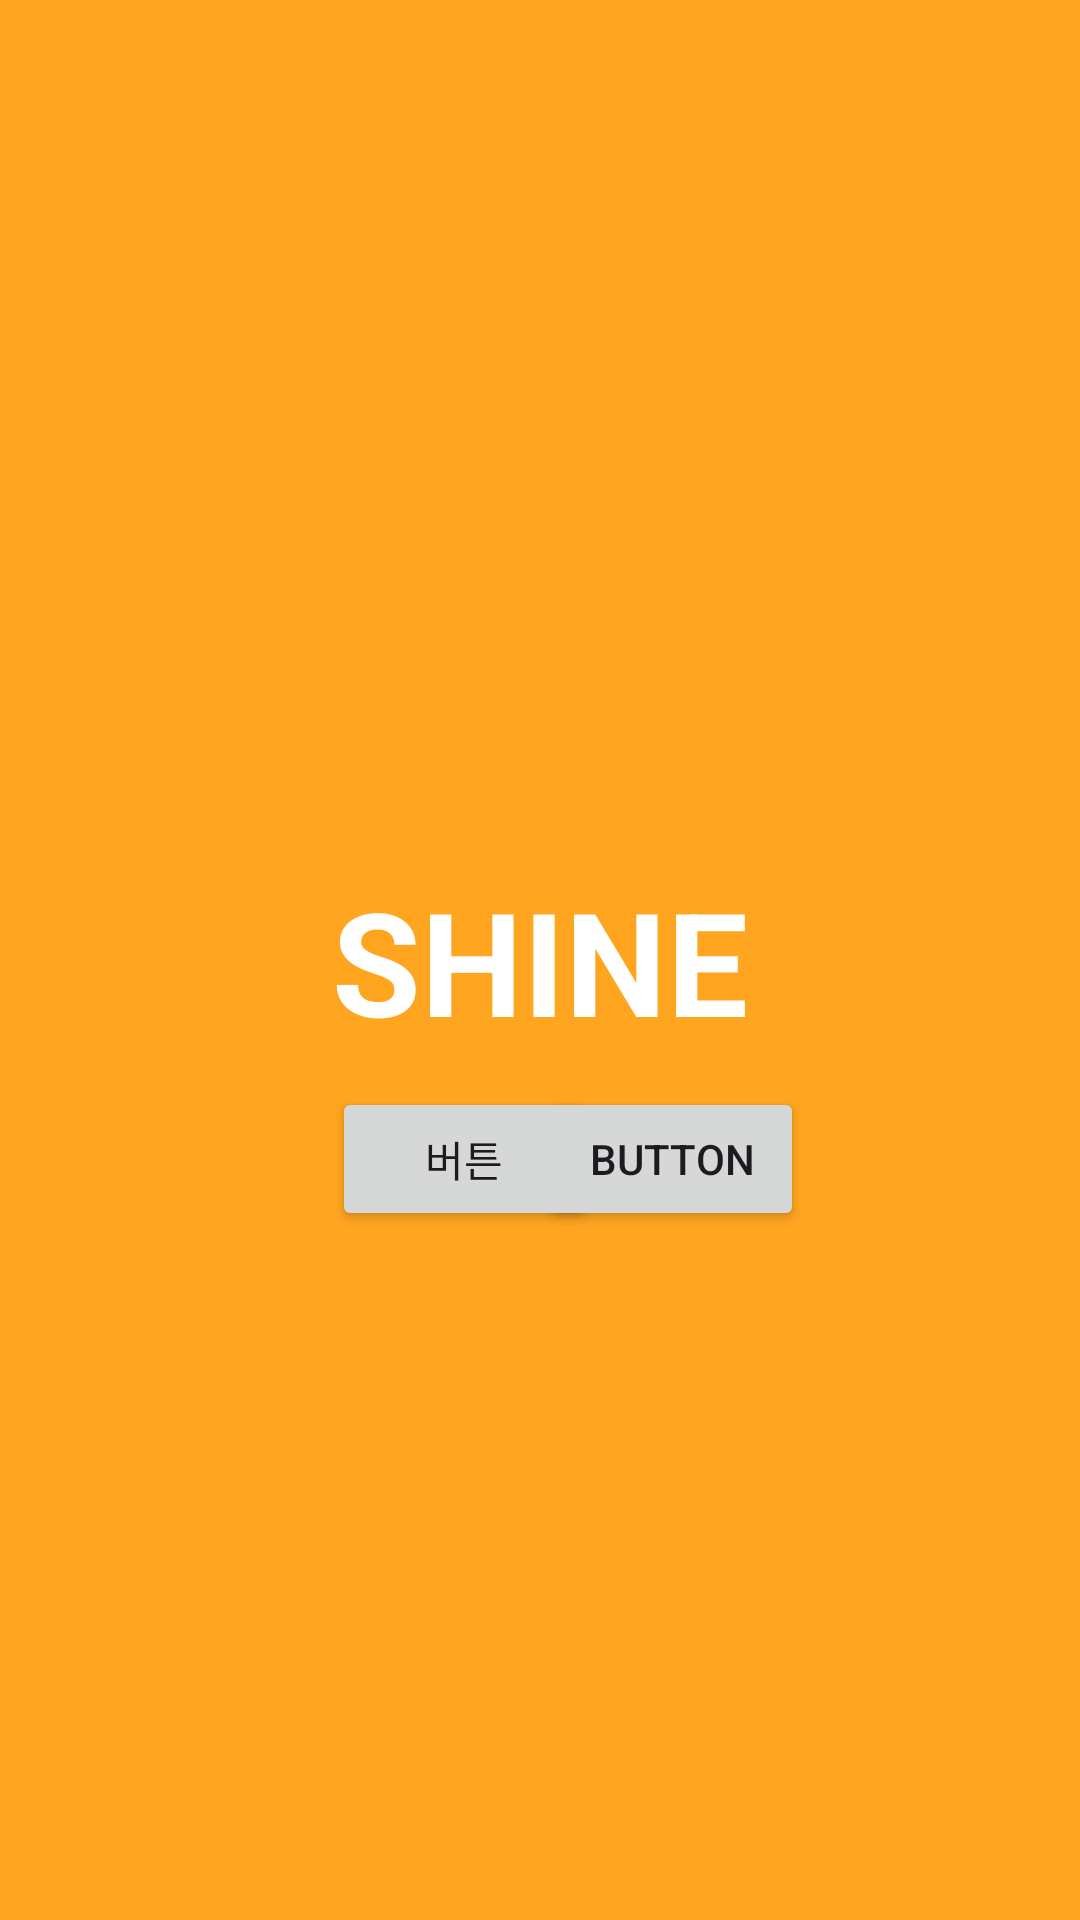

Android layout source for this screen:
<!-- AndroidManifest.xml: application theme Theme.Shine -->
<!-- res/layout/activity_main_page.xml -->
<?xml version="1.0" encoding="utf-8"?>
<androidx.constraintlayout.widget.ConstraintLayout xmlns:android="http://schemas.android.com/apk/res/android"
    xmlns:app="http://schemas.android.com/apk/res-auto"
    xmlns:tools="http://schemas.android.com/tools"
    android:layout_width="match_parent"
    android:layout_height="match_parent"
    android:background="#FFA51F"
    tools:context=".MainPage">

    <TextView
        android:id="@+id/textView2"
        android:layout_width="wrap_content"
        android:layout_height="wrap_content"
        android:text="SHINE"
        android:textColor="#FFFFFF"
        android:textSize="48sp"
        android:textStyle="bold"
        app:layout_constraintBottom_toBottomOf="parent"
        app:layout_constraintEnd_toEndOf="parent"
        app:layout_constraintStart_toStartOf="parent"
        app:layout_constraintTop_toTopOf="parent" />

    <Button
        android:id="@+id/button"
        android:layout_width="wrap_content"
        android:layout_height="wrap_content"
        android:layout_marginTop="10dp"
        android:text="버튼"
        app:layout_constraintStart_toStartOf="@+id/textView2"
        app:layout_constraintTop_toBottomOf="@+id/textView2" />

    <Button
        android:id="@+id/button2"
        android:layout_width="wrap_content"
        android:layout_height="wrap_content"
        android:layout_marginTop="10dp"
        android:text="Button"
        app:layout_constraintEnd_toEndOf="@+id/textView2"
        app:layout_constraintStart_toEndOf="@+id/button"
        app:layout_constraintTop_toBottomOf="@+id/textView2" />
</androidx.constraintlayout.widget.ConstraintLayout>
<!-- resources referenced by this layout -->
<resources>
  <style name="Theme.Shine" parent="Base.Theme.Shine" />
  <style name="Base.Theme.Shine" parent="Theme.Material3.DayNight.NoActionBar">
           Customize your light theme here.
           <item name="colorPrimary">@color/mainColor</item>
      </style>
  <color name="mainColor">#FDA94F</color>
</resources>
